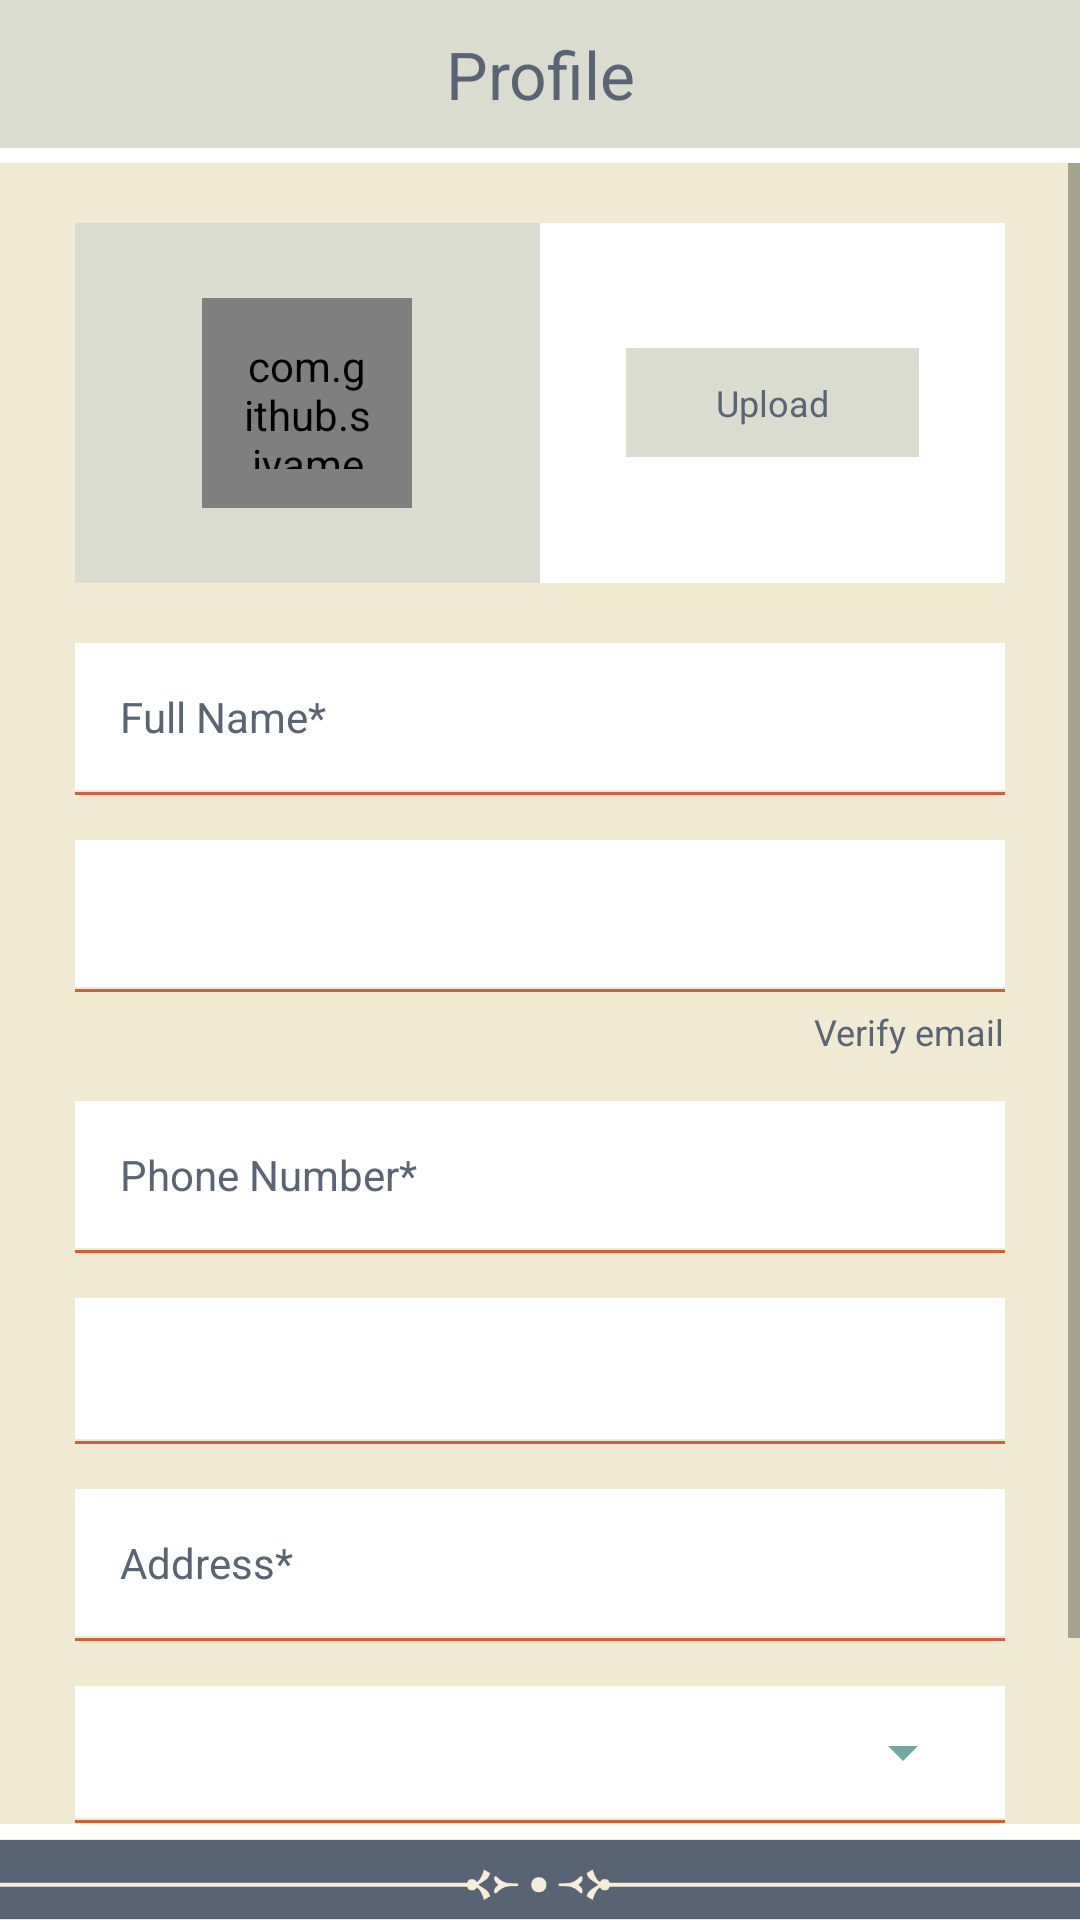

The Android layout XML behind this screen, and the referenced resources:
<!-- AndroidManifest.xml: application theme AppTheme -->
<!-- res/layout/activity_edit_profile.xml -->
<?xml version="1.0" encoding="utf-8"?>
<RelativeLayout xmlns:android="http://schemas.android.com/apk/res/android"
    xmlns:tools="http://schemas.android.com/tools"
    android:id="@+id/activity_edit_profile"
    android:layout_width="match_parent"
    android:layout_height="match_parent"
    android:background="@color/activity_bg"
    tools:context="com.cityogsadana.activity.EditProfileActivity">


    <ScrollView
        android:layout_width="match_parent"
        android:layout_below="@+id/top_layout"
        android:layout_above="@+id/bottom_layout"
        android:layout_height="match_parent">

        <LinearLayout
            android:layout_width="match_parent"
            android:layout_marginLeft="25dp"
            android:layout_marginRight="25dp"
            android:orientation="vertical"
            android:layout_height="wrap_content">


            <LinearLayout
                android:layout_width="match_parent"
                android:layout_height="match_parent"
                android:layout_marginTop="20dp"
                android:background="@color/app_gray"
                android:orientation="horizontal">

                <LinearLayout
                    android:layout_width="match_parent"
                    android:layout_weight="1"
                    android:gravity="center"
                    android:layout_height="120dp">


                    <com.github.siyamed.shapeimageview.CircularImageView
                        android:id="@+id/user_profile"
                        android:layout_width="70dp"
                        android:layout_height="70dp"
                        android:background="@drawable/circle_shape"
                        android:padding="13dp"
                        android:gravity="center"
                        android:scaleType="fitCenter"
                        android:src="@drawable/ic_user_yog" />
                </LinearLayout>


                <LinearLayout
                    android:layout_width="match_parent"
                    android:layout_height="match_parent"
                    android:layout_gravity="center"
                    android:layout_weight="1"
                    android:background="@color/app_white"
                    android:gravity="center">


                    <TextView
                        android:id="@+id/open_gallery_button"
                        android:layout_width="wrap_content"
                        android:layout_height="wrap_content"
                        android:layout_gravity="center"
                        android:background="@drawable/button_square"
                        android:gravity="center"
                        android:paddingBottom="10dp"
                        android:paddingLeft="30dp"
                        android:paddingRight="30dp"
                        android:paddingTop="10dp"
                        android:text="Upload"
                        android:textAllCaps="false"
                        android:textColor="@color/text_color"
                        android:textSize="@dimen/app_text_size_small" />

                </LinearLayout>



            </LinearLayout>

            <LinearLayout
                android:layout_width="match_parent"
                android:layout_height="wrap_content"
                android:layout_marginBottom="0.5dp"
                android:layout_marginTop="20dp"
                android:background="@color/app_white"
                android:padding="5dp">

                <EditText
                    android:id="@+id/edit_name"
                    android:layout_width="match_parent"
                    android:layout_height="wrap_content"
                    android:background="@null"
                    android:digits="abcdefghijklmnopqrstuvwxyzABCDEFGHIJKLMNOPQRSTUVWXYZ "
                    android:hint="Full Name*"
                    android:inputType="textCapWords"
                    android:maxLength="100"
                    android:padding="10dp"
                    android:textColor="@color/text_color"
                    android:textColorHint="@color/text_hint_color"
                    android:textSize="14sp" />

            </LinearLayout>

            <View
                android:layout_width="match_parent"
                android:layout_height="1dp"
                android:background="@color/app_red" />

            <LinearLayout
                android:layout_width="match_parent"
                android:layout_height="wrap_content"
                android:layout_marginBottom="0.5dp"
                android:layout_marginTop="15dp"
                android:background="@color/app_white"
                android:padding="5dp">

                <TextView
                    android:id="@+id/edit_email"
                    android:layout_width="match_parent"
                    android:layout_height="wrap_content"
                    android:background="@null"
                    android:padding="10dp"
                    android:textColor="@color/text_color"
                    android:textSize="14sp" />

            </LinearLayout>

            <View
                android:layout_width="match_parent"
                android:layout_height="1dp"
                android:background="@color/app_red" />


            <LinearLayout
                android:id="@+id/verify_email_layout"
                android:layout_width="match_parent"
                android:layout_gravity="right"
                android:gravity="end|right"
                android:layout_marginTop="5dp"
                android:layout_height="match_parent">


                <TextView
                    android:id="@+id/verify_email"
                    android:layout_width="wrap_content"
                    android:layout_height="wrap_content"
                    android:maxLines="1"
                    style="@style/SelectableItemBackground"
                    android:text="Verify email"
                    android:textColor="@color/text_color"
                    android:textSize="@dimen/app_text_size_small" />

            </LinearLayout>


            <LinearLayout
                android:layout_width="match_parent"
                android:layout_height="wrap_content"
                android:layout_marginBottom="0.5dp"
                android:layout_marginTop="15dp"
                android:background="@color/app_white"
                android:padding="5dp">

                <EditText
                    android:id="@+id/edit_mobile"
                    android:layout_width="match_parent"
                    android:layout_height="wrap_content"
                    android:background="@null"
                    android:digits="1234567890"
                    android:hint="Phone Number*"
                    android:inputType="number"
                    android:maxLength="10"
                    android:padding="10dp"
                    android:textColor="@color/text_color"
                    android:textColorHint="@color/text_hint_color"
                    android:textSize="14sp" />

            </LinearLayout>

            <View
                android:layout_width="match_parent"
                android:layout_height="1dp"
                android:background="@color/app_red" />


            <LinearLayout
                android:layout_width="match_parent"
                android:layout_height="wrap_content"
                android:layout_marginBottom="0.5dp"
                android:layout_marginTop="15dp"
                android:background="@color/app_white"
                android:padding="4dp">

                <TextView
                    android:id="@+id/edit_country"
                    android:layout_width="match_parent"
                    android:layout_height="wrap_content"
                    android:background="@null"
                    android:padding="10dp"
                    android:textColor="@color/text_color"
                    android:textSize="14sp" />

            </LinearLayout>

            <View
                android:layout_width="match_parent"
                android:layout_height="1dp"
                android:background="@color/app_red" />

            <LinearLayout
                android:layout_width="match_parent"
                android:layout_height="wrap_content"
                android:layout_marginBottom="0.5dp"
                android:layout_marginTop="15dp"
                android:background="@color/app_white"
                android:padding="5dp">

                <EditText
                    android:id="@+id/edit_address"
                    android:layout_width="match_parent"
                    android:layout_height="wrap_content"
                    android:background="@null"
                    android:hint="Address*"
                    android:inputType="text"
                    android:maxLength="50"
                    android:padding="10dp"
                    android:textColor="@color/text_color"
                    android:textColorHint="@color/text_hint_color"
                    android:textSize="14sp" />

            </LinearLayout>

            <View
                android:layout_width="match_parent"
                android:layout_height="1dp"
                android:background="@color/app_red" />


            <LinearLayout
                android:layout_width="match_parent"
                android:layout_height="wrap_content"
                android:layout_marginBottom="0.5dp"
                android:layout_marginTop="15dp"
                android:background="@color/app_white"
                android:padding="10dp">

                <Spinner
                    android:id="@+id/spinner_gender"
                    android:layout_width="match_parent"
                    android:layout_height="wrap_content"
                    android:backgroundTint="@color/icon_color"
                    android:foregroundTint="@color/text_color"
                    android:spinnerMode="dropdown"  />

            </LinearLayout>

            <View
                android:layout_width="match_parent"
                android:layout_height="1dp"
                android:background="@color/app_red" />



            <TextView
                android:id="@+id/save_button"
                android:layout_width="match_parent"
                android:layout_height="40dp"
                android:layout_marginTop="10dp"
                android:background="@drawable/button_square"
                android:gravity="center"
                android:text="Save changes"
                android:layout_marginBottom="20dp"
                android:textAllCaps="false"
                android:textColor="@color/text_color"
                android:textSize="16sp" />









        </LinearLayout>



    </ScrollView>


    <include
        layout="@layout/error_show"
        android:layout_width="wrap_content"
        android:layout_height="wrap_content"
        android:layout_below="@+id/top_layout" />

    <include
        android:id="@+id/top_layout"
        layout="@layout/top_layout"
        android:layout_width="match_parent"
        android:layout_height="wrap_content"
        android:visibility="visible" />

    <include
        android:layout_height="wrap_content"
        android:layout_width="match_parent"
        android:layout_alignParentBottom="true"
        layout="@layout/bottom_layout"/>



</RelativeLayout>
<!-- res/layout/error_show.xml (included above) -->
<?xml version="1.0" encoding="utf-8"?>
<RelativeLayout
    android:id="@+id/error_check_layout"
    android:layout_width="match_parent"
    android:layout_height="wrap_content"
    android:background="@color/app_red"
    android:visibility="gone"
    android:padding="3dp"
    xmlns:android="http://schemas.android.com/apk/res/android">

    <TextView
        android:id="@+id/error_text_msg"
        android:layout_width="match_parent"
        android:layout_height="wrap_content"
        android:textColor="@color/app_white"
        android:text=""
        android:gravity="center"
        android:textSize="@dimen/divider_height_medium"
        android:textAlignment="center"
        />

</RelativeLayout>
<!-- res/layout/top_layout.xml (included above) -->
<?xml version="1.0" encoding="utf-8"?>
<LinearLayout xmlns:android="http://schemas.android.com/apk/res/android"
    android:orientation="vertical"
    android:id="@+id/top_layout" android:layout_width="match_parent"
    android:layout_height="wrap_content">

    <RelativeLayout
        android:layout_width="match_parent"
        android:paddingTop="10dp"
        android:paddingBottom="10dp"
        android:gravity="center"
        android:background="@color/app_gray"
        android:layout_height="wrap_content">

        <ImageButton
            android:layout_width="wrap_content"
            android:gravity="center"
            android:layout_marginLeft="15dp"
            android:id="@+id/back_button"
            android:tint="@color/icon_color"
            android:background="@null"
            android:layout_centerVertical="true"
            style="@style/SelectableItemBackground"
            android:src="@drawable/ic_arrow_back"
            android:layout_height="wrap_content" />

        <TextView
            android:id="@+id/title"
            android:layout_width="match_parent"
            android:text="Profile"
            android:gravity="center"
            android:textSize="22dp"
            android:layout_centerInParent="true"
            android:textColor="@color/text_color"
            android:layout_centerHorizontal="true"
            android:layout_height="wrap_content" />



    </RelativeLayout>
    <View
        android:layout_width="wrap_content"
        android:layout_height="5dp"
        android:layout_below="@+id/top_layout"
        android:background="@color/app_white"
        ></View>


</LinearLayout>
<!-- res/layout/bottom_layout.xml (included above) -->
<?xml version="1.0" encoding="utf-8"?>
<LinearLayout xmlns:android="http://schemas.android.com/apk/res/android"
    android:orientation="vertical"
    android:id="@+id/bottom_layout"
    android:layout_width="match_parent"
    android:layout_height="wrap_content">



    <View
        android:layout_width="match_parent"
        android:background="@color/app_white"
        android:layout_height="5dp">

    </View>

    <ImageView
        android:layout_width="match_parent"
        android:src="@drawable/bottom_border"
        android:layout_height="27dp" />



</LinearLayout>
<!-- resources referenced by this layout -->
<resources>
  <color name="activity_bg">#f0ead2</color>
  <color name="app_gray">#d9dccf</color>
  <color name="app_red">#cb623e</color>
  <color name="app_white">#ffffff</color>
  <color name="icon_color">#71a9a3</color>
  <color name="text_color">#596574</color>
  <dimen name="app_text_size_small">12sp</dimen>
  <dimen name="divider_height_medium">14dp</dimen>
  <!-- drawable button_square (drawable) -->
  <selector xmlns:android="http://schemas.android.com/apk/res/android">
  
      <item android:drawable="@drawable/button_square_dark" android:state_focused="true" android:state_pressed="false" />
  
      <item android:drawable="@drawable/button_square_dark" android:state_focused="true" android:state_pressed="true" />
  
      <item android:drawable="@drawable/button_square_dark" android:state_focused="false" android:state_pressed="true" />
  
      <item android:drawable="@drawable/button_square_normal" />
  </selector>
  <!-- drawable circle_shape (drawable) -->
  <?xml version="1.0" encoding="utf-8"?>
  <shape
      xmlns:android="http://schemas.android.com/apk/res/android"
      android:shape="oval">
  
      <solid
          android:color="@color/app_gray"/>
  
      <stroke
          android:color="@color/icon_color"
          android:width="2dp"
          ></stroke>
  
      <size
          android:width="120dp"
          android:height="120dp"/>
  </shape>
  <style name="SelectableItemBackground">
          <item name="android:theme">@style/SelectableItemTheme</item>
          <item name="android:foreground">?attr/selectableItemBackground</item>
      </style>
  <style name="AppTheme" parent="Theme.AppCompat.Light.DarkActionBar">
          
          <item name="colorPrimary">@color/colorPrimary</item>
          <item name="colorPrimaryDark">@color/colorPrimaryDark</item>
          <item name="colorAccent">@color/colorAccent</item>
      </style>
  <!-- drawable button_square_dark (drawable) -->
  <?xml version="1.0" encoding="utf-8"?>
  <shape
      xmlns:android="http://schemas.android.com/apk/res/android"
      android:shape="rectangle"
      android:color="@color/button_selector">
  
      <corners
          android:radius="0dip"
          />
  
      <stroke
          android:width="1dp"
          android:color="@color/button_selector" />
  
  
      <solid
          android:color="@color/button_selector" />
  
  
  </shape>
  <!-- drawable button_square_normal (drawable) -->
  <?xml version="1.0" encoding="utf-8"?>
  <shape
      xmlns:android="http://schemas.android.com/apk/res/android"
      android:shape="rectangle"
      android:color="@color/app_gray">
  
      <corners
          android:radius="0dip"
          />
  
      <stroke
          android:width="1dp"
          android:color="@color/app_gray" />
  
  
      <solid
          android:color="@color/app_gray" />
  
  
  </shape>
  <style name="SelectableItemTheme">
          <item name="colorControlHighlight">@color/selector_color1</item>
      </style>
  <color name="colorPrimary">#000000</color>
  <color name="colorPrimaryDark">#000000</color>
  <color name="colorAccent">#737373</color>
  <color name="selector_color1">#c2cb623e</color>
</resources>
